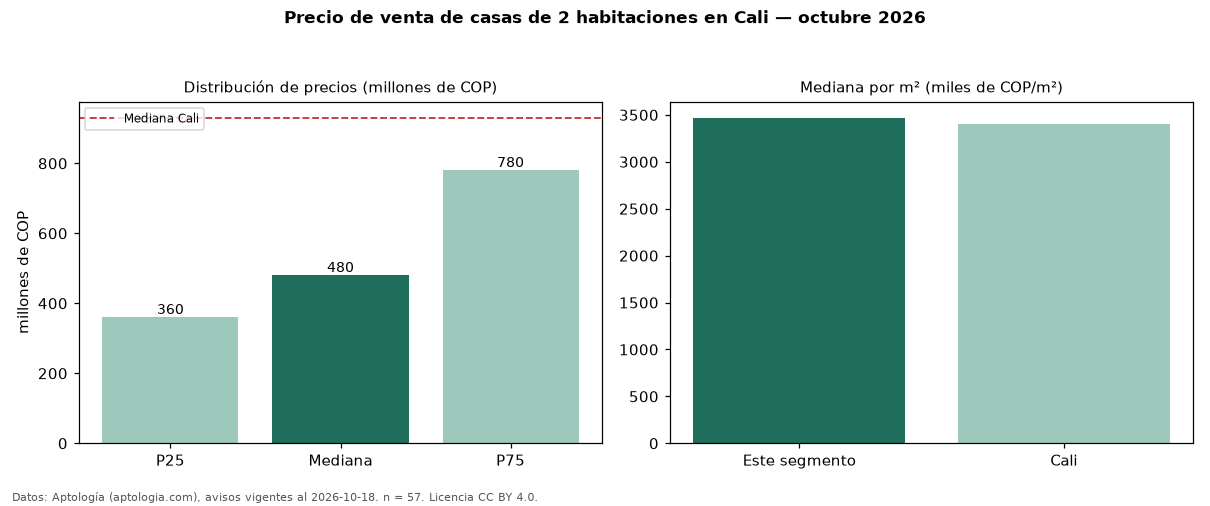

Values plotted in this chart, from the file beside it:
seccion, metrica, valor, moneda, n
precio, p25, 360000000, COP, 57
precio, mediana, 480000000, COP, 57
precio, p75, 780000000, COP, 57
precio, minimo, 220000000, COP, 57
precio, maximo, 6000000000, COP, 57
m2, mediana_precio_m2, 3468927, COP, 55
m2, area_mediana_m2, 132.5, m2, 55
banos, mediana_banos, 2.0, , 
parqueadero, pct_con_parqueadero, 77.5, %, 40
estrato, estrato_mas_frecuente, 3, , 56
habitaciones, 2, 480000000, COP, 57
ciudad, mediana_ciudad_referencia, 930000000, COP, 
ciudad, mediana_m2_ciudad, 3400000, COP, 
fuente, fecha_datos, 2026-10-18, , 
fuente, atribucion, https://www.aptologia.com/venta/cali, , 
fuente, licencia, CC BY 4.0, , 
